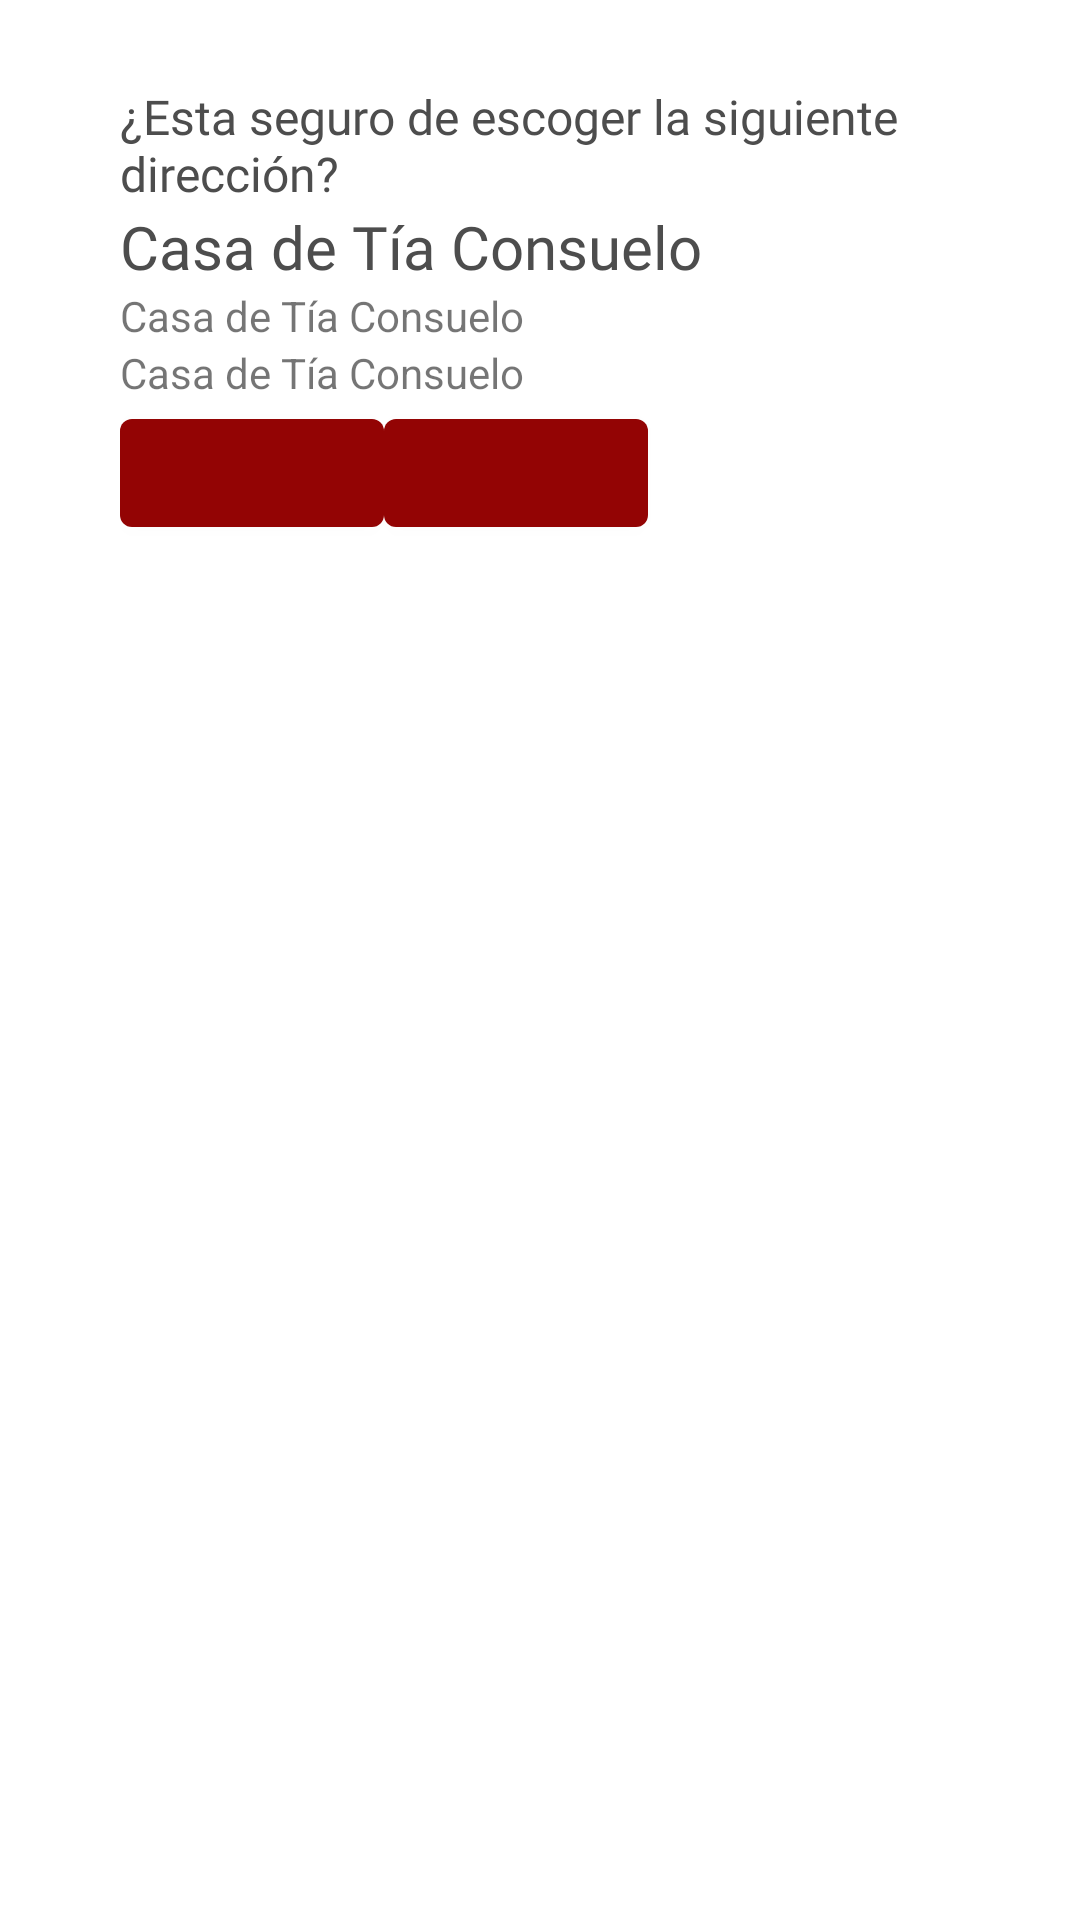

The Android layout XML behind this screen, and the referenced resources:
<!-- AndroidManifest.xml: application theme Theme.Restaurante -->
<!-- res/layout/dialog_direccion.xml -->
<?xml version="1.0" encoding="utf-8"?>
<androidx.constraintlayout.widget.ConstraintLayout xmlns:android="http://schemas.android.com/apk/res/android"
    android:layout_width="match_parent"
    android:layout_height="match_parent"
    xmlns:app="http://schemas.android.com/apk/res-auto">
    
    <androidx.appcompat.widget.LinearLayoutCompat
        android:layout_width="match_parent"
        android:layout_height="wrap_content"
        android:orientation="vertical"
        android:layout_marginVertical="28dp"
        android:layout_marginHorizontal="40dp"
        app:layout_constraintTop_toTopOf="parent">
        
        <androidx.appcompat.widget.LinearLayoutCompat
            android:layout_width="match_parent"
            android:layout_height="wrap_content">
            <TextView
                android:layout_width="match_parent"
                android:layout_height="wrap_content"
                android:fontFamily="@font/font_poppins"
                android:textSize="16dp"
                android:textColor="@color/gris_principal"
                android:text="@string/dialog_direccion_pregunta"/>
        </androidx.appcompat.widget.LinearLayoutCompat>
        
        <androidx.appcompat.widget.LinearLayoutCompat
            android:layout_width="match_parent"
            android:layout_height="wrap_content">
            <TextView
                android:id="@+id/adDireccionNombre"
                android:layout_width="match_parent"
                android:layout_height="wrap_content"
                android:fontFamily="@font/font_poppins"
                android:textSize="20dp"
                android:textColor="@color/gris_principal"
                android:text="@string/direccion_test"/>
        </androidx.appcompat.widget.LinearLayoutCompat>
        
        <androidx.appcompat.widget.LinearLayoutCompat
            android:layout_width="match_parent"
            android:layout_height="wrap_content">
            <TextView
                android:id="@+id/adDireccionDescripcion"
                android:layout_width="match_parent"
                android:layout_height="wrap_content"
                android:text="@string/direccion_test"/>
        </androidx.appcompat.widget.LinearLayoutCompat>
        
        <androidx.appcompat.widget.LinearLayoutCompat
            android:layout_width="match_parent"
            android:layout_height="wrap_content">
            <TextView
                android:id="@+id/adDireccionDetalle"
                android:layout_width="match_parent"
                android:layout_height="wrap_content"
                android:text="@string/direccion_test"/>
        </androidx.appcompat.widget.LinearLayoutCompat>
        
        <androidx.appcompat.widget.LinearLayoutCompat
            android:layout_width="match_parent"
            android:layout_height="wrap_content"
            android:orientation="horizontal">
            <com.google.android.material.button.MaterialButton
                android:layout_width="wrap_content"
                android:layout_height="wrap_content"/>
            <com.google.android.material.button.MaterialButton
                android:layout_width="wrap_content"
                android:layout_height="wrap_content"/>
        </androidx.appcompat.widget.LinearLayoutCompat>

    </androidx.appcompat.widget.LinearLayoutCompat>
</androidx.constraintlayout.widget.ConstraintLayout>
<!-- resources referenced by this layout -->
<resources>
  <color name="gris_principal">#4D4D4D</color>
  <string name="dialog_direccion_pregunta">¿Esta seguro de escoger la siguiente dirección?</string>
  <string name="direccion_test">Casa de Tía Consuelo</string>
  <style name="Theme.Restaurante" parent="Theme.MaterialComponents.DayNight.DarkActionBar">
  
          <item name="colorPrimary">@color/red_oscuro</item>
          <item name="colorPrimaryVariant">@color/colorPrimaryDark</item>
          <item name="colorOnPrimary">@color/white</item>
          
          <item name="colorSecondary">@color/teal_200</item>
          <item name="colorSecondaryVariant">@color/teal_700</item>
          <item name="colorOnSecondary">@color/black</item>
          
          <item name="android:statusBarColor">?attr/colorPrimary</item>
          <item name="windowActionBar">false</item>
          <item name="windowNoTitle">true</item>
          
          
      </style>
  <color name="red_oscuro">#930404</color>
  <color name="colorPrimaryDark">#1B3F89</color>
  <color name="white">#FFFFFFFF</color>
  <color name="teal_200">#FF03DAC5</color>
  <color name="teal_700">#FF018786</color>
  <color name="black">#FF000000</color>
</resources>
